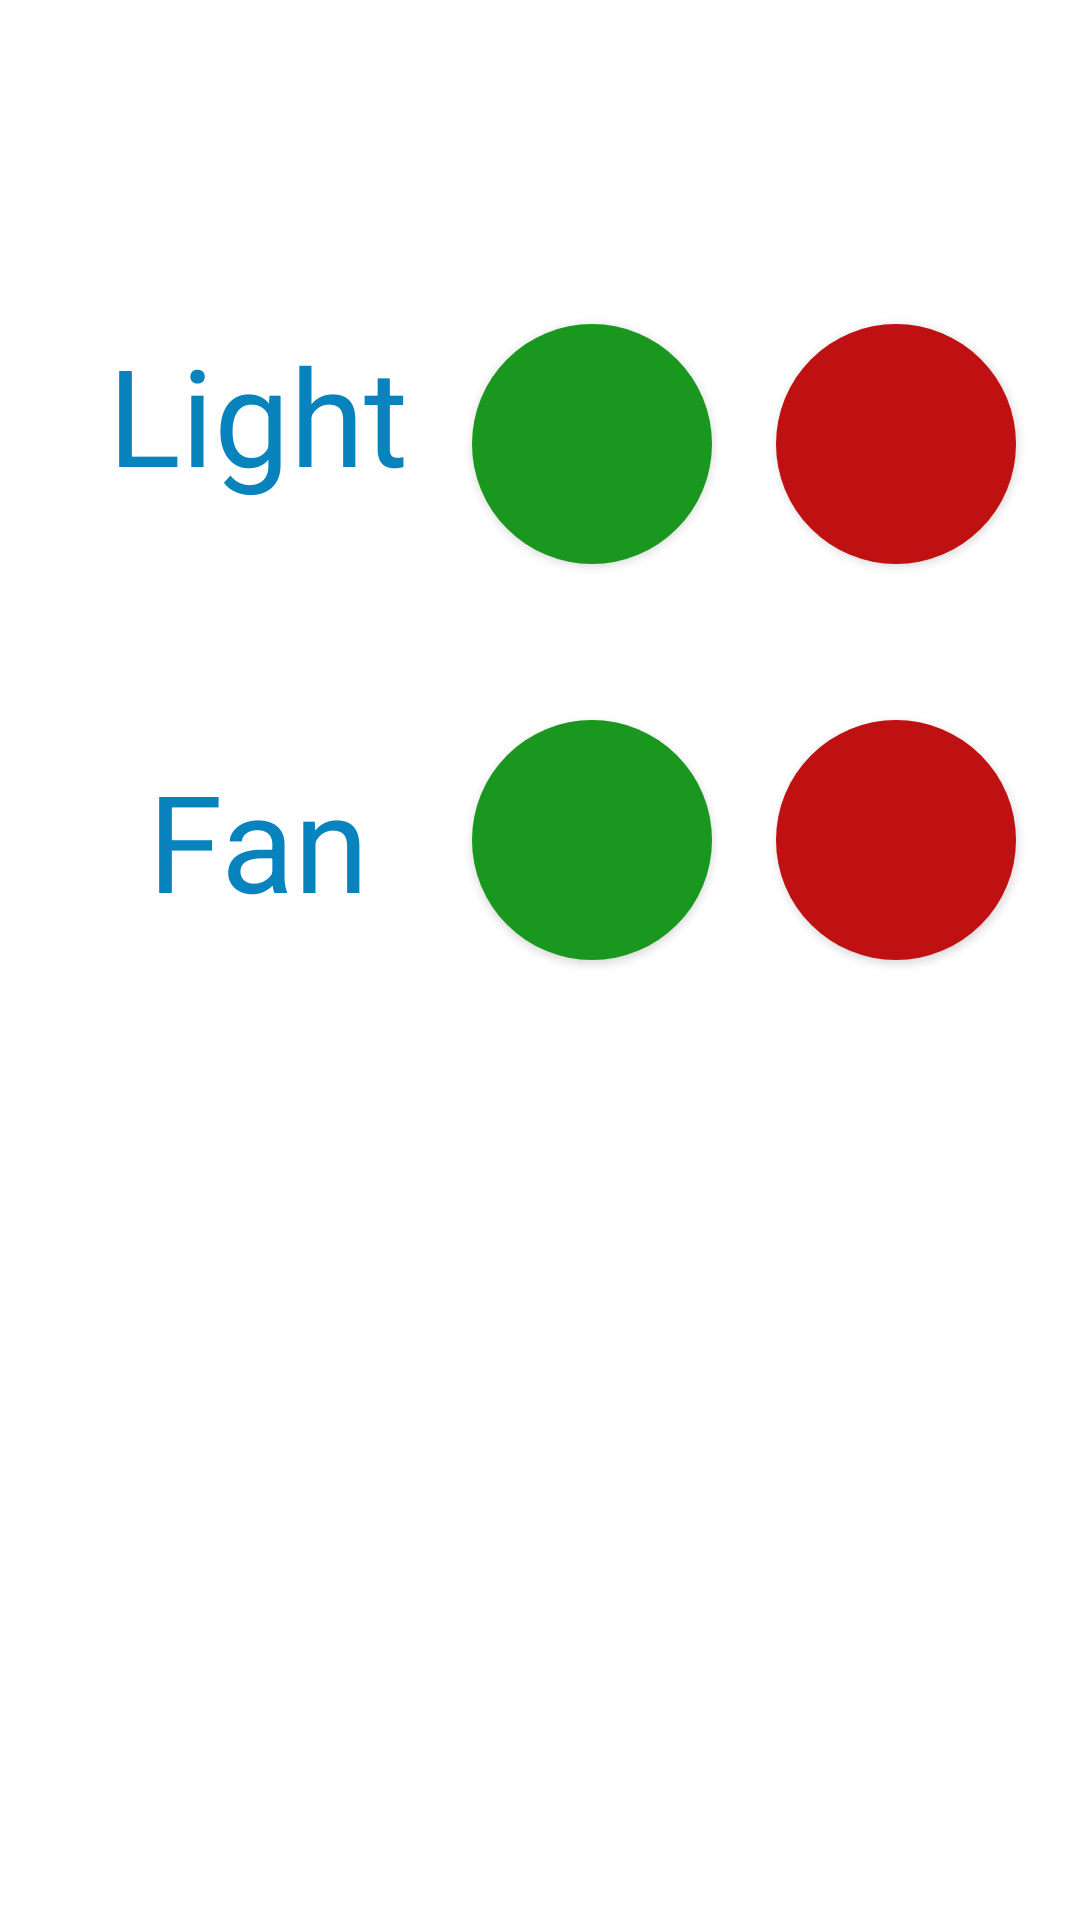

Reconstruct the res/layout file that produces this screen, plus the resources it refers to.
<!-- AndroidManifest.xml: application theme Theme.LightControl -->
<!-- res/layout/activity_controlling.xml -->
<?xml version="1.0" encoding="utf-8"?>
<androidx.constraintlayout.widget.ConstraintLayout
    xmlns:android="http://schemas.android.com/apk/res/android"
    xmlns:app="http://schemas.android.com/apk/res-auto"
    xmlns:tools="http://schemas.android.com/tools"
    android:layout_width="match_parent"
    android:layout_height="match_parent"
    tools:context=".ControllingActivity">

    <TextView
        android:id="@+id/lightTv"
        android:layout_width="wrap_content"
        android:layout_height="wrap_content"
        android:layout_marginStart="36dp"
        android:layout_marginBottom="19dp"
        android:text="@string/light"
        android:textColor="@color/custom_blue"
        android:textSize="45sp"
        app:layout_constraintBottom_toBottomOf="@+id/on"
        app:layout_constraintStart_toStartOf="parent"
        app:layout_constraintTop_toTopOf="@+id/on"
        app:layout_constraintVertical_bias="0.0" />

    <TextView
        android:id="@+id/fanTv"
        android:layout_width="wrap_content"
        android:layout_height="wrap_content"
        android:text="@string/fan"
        android:textSize="45sp"
        android:textColor="@color/custom_blue"
        app:layout_constraintBottom_toBottomOf="@+id/fanOn"
        app:layout_constraintEnd_toEndOf="@+id/lightTv"
        app:layout_constraintStart_toStartOf="@+id/lightTv"
        app:layout_constraintTop_toTopOf="@+id/fanOn" />

    <com.google.android.material.button.MaterialButton
        android:id="@+id/on"
        android:layout_width="80dp"
        android:layout_height="80dp"
        android:layout_alignParentStart="true"
        android:background="@drawable/rounded_corners"
        android:foreground="@drawable/ic_power_button"
        android:foregroundGravity="center"
        android:gravity="center"
        app:backgroundTint="#19971E"
        app:layout_constraintBottom_toBottomOf="@+id/off"
        app:layout_constraintEnd_toStartOf="@+id/off"
        app:layout_constraintHorizontal_bias="0.5"
        app:layout_constraintStart_toEndOf="@+id/lightTv"
        app:layout_constraintTop_toTopOf="@+id/off" />

    <com.google.android.material.button.MaterialButton
        android:id="@+id/off"
        android:layout_width="80dp"
        android:layout_height="80dp"
        android:layout_marginTop="108dp"
        android:background="@drawable/rounded_corners"
        android:foreground="@drawable/ic_power_button"
        android:foregroundGravity="center"
        android:gravity="center"
        app:backgroundTint="#BF1111"
        app:layout_constraintEnd_toEndOf="parent"
        app:layout_constraintHorizontal_bias="0.5"
        app:layout_constraintStart_toEndOf="@+id/on"
        app:layout_constraintTop_toTopOf="parent" />

    <com.google.android.material.button.MaterialButton
        android:id="@+id/fanOn"
        android:layout_width="80dp"
        android:layout_height="80dp"
        android:layout_alignParentStart="true"
        android:background="@drawable/rounded_corners"
        android:foreground="@drawable/ic_power_button"
        android:foregroundGravity="center"
        android:gravity="center"
        app:backgroundTint="#19971E"
        app:layout_constraintBottom_toBottomOf="@+id/fanOff"
        app:layout_constraintEnd_toEndOf="@+id/on"
        app:layout_constraintHorizontal_bias="0.5"
        app:layout_constraintStart_toStartOf="@+id/on"
        app:layout_constraintTop_toTopOf="@+id/fanOff" />

    <com.google.android.material.button.MaterialButton
        android:id="@+id/fanOff"
        android:layout_width="80dp"
        android:layout_height="80dp"
        android:layout_marginTop="52dp"
        android:background="@drawable/rounded_corners"
        android:foreground="@drawable/ic_power_button"
        android:foregroundGravity="center"
        android:gravity="center"
        app:backgroundTint="#BF1111"
        app:layout_constraintEnd_toEndOf="@+id/off"
        app:layout_constraintHorizontal_bias="0.0"
        app:layout_constraintStart_toStartOf="@+id/off"
        app:layout_constraintTop_toBottomOf="@+id/off" />

</androidx.constraintlayout.widget.ConstraintLayout>
<!-- resources referenced by this layout -->
<resources>
  <color name="custom_blue">#0983BD</color>
  <!-- drawable ic_power_button (drawable) -->
  <vector xmlns:android="http://schemas.android.com/apk/res/android"
      android:width="50dp"
      android:height="50dp"
      android:viewportWidth="358.825"
      android:viewportHeight="358.825">
    <path
        android:fillColor="#FFFFFFFF"
        android:pathData="M179.413,0c-6.081,0 -22.235,0 -22.235,15.724V132.82c0,15.724 16.154,15.724 22.235,15.724s22.235,0 22.235,-15.724V15.724C201.648,0 185.494,0 179.413,0z"/>
    <path
        android:fillColor="#FFFFFFFF"
        android:pathData="M318.411,110.418c-15.457,-24.615 -37.172,-45.026 -62.795,-59.026c-0.901,-0.493 -2.289,-1.081 -3.779,-1.081c-1.258,0 -5.359,0.508 -5.359,7.042v32.01c0,5.539 3.582,8.248 5.303,9.55l0.379,0.289c30.643,23.942 48.939,59.805 48.939,95.932c0,67.098 -54.588,121.686 -121.685,121.686S57.728,262.231 57.728,195.134c0,-35.53 17.859,-71.048 47.775,-95.011c1.605,-1.287 6.848,-6.025 6.848,-12.962V58.708c0,-7.228 -4.507,-7.79 -5.888,-7.79c-2.202,0 -4.381,1.08 -6.224,2.137c-52.132,29.91 -84.518,84.352 -84.518,142.079c0,90.26 73.432,163.691 163.691,163.691s163.691,-73.432 163.691,-163.691C343.104,165.435 334.565,136.142 318.411,110.418z"/>
  </vector>
  <!-- drawable rounded_corners (drawable) -->
  <?xml version="1.0" encoding="utf-8"?>
  <shape xmlns:android="http://schemas.android.com/apk/res/android"
      android:shape="oval"
      android:tint="@color/custom_black_two">
      <corners android:radius="50dp"/>
      <solid android:color="@color/custom_black_two">
      </solid>
  
  </shape>
  <string name="fan">Fan</string>
  <string name="light">Light</string>
  <style name="Theme.LightControl" parent="Theme.MaterialComponents.Light.NoActionBar">
          
          <item name="colorPrimary">@color/custom_blue</item>
          <item name="colorPrimaryVariant">@color/custom_blue</item>
          <item name="colorOnPrimary">@color/white</item>
          
          <item name="colorSecondary">@color/teal_200</item>
          <item name="colorSecondaryVariant">@color/teal_700</item>
          <item name="colorOnSecondary">@color/white</item>
          
          <item name="android:statusBarColor" tools:targetApi="l">#024667</item>
          
      </style>
  <color name="custom_black_two">#575252</color>
  <color name="white">#FFFFFFFF</color>
  <color name="teal_200">#FF03DAC5</color>
  <color name="teal_700">#FF018786</color>
</resources>
